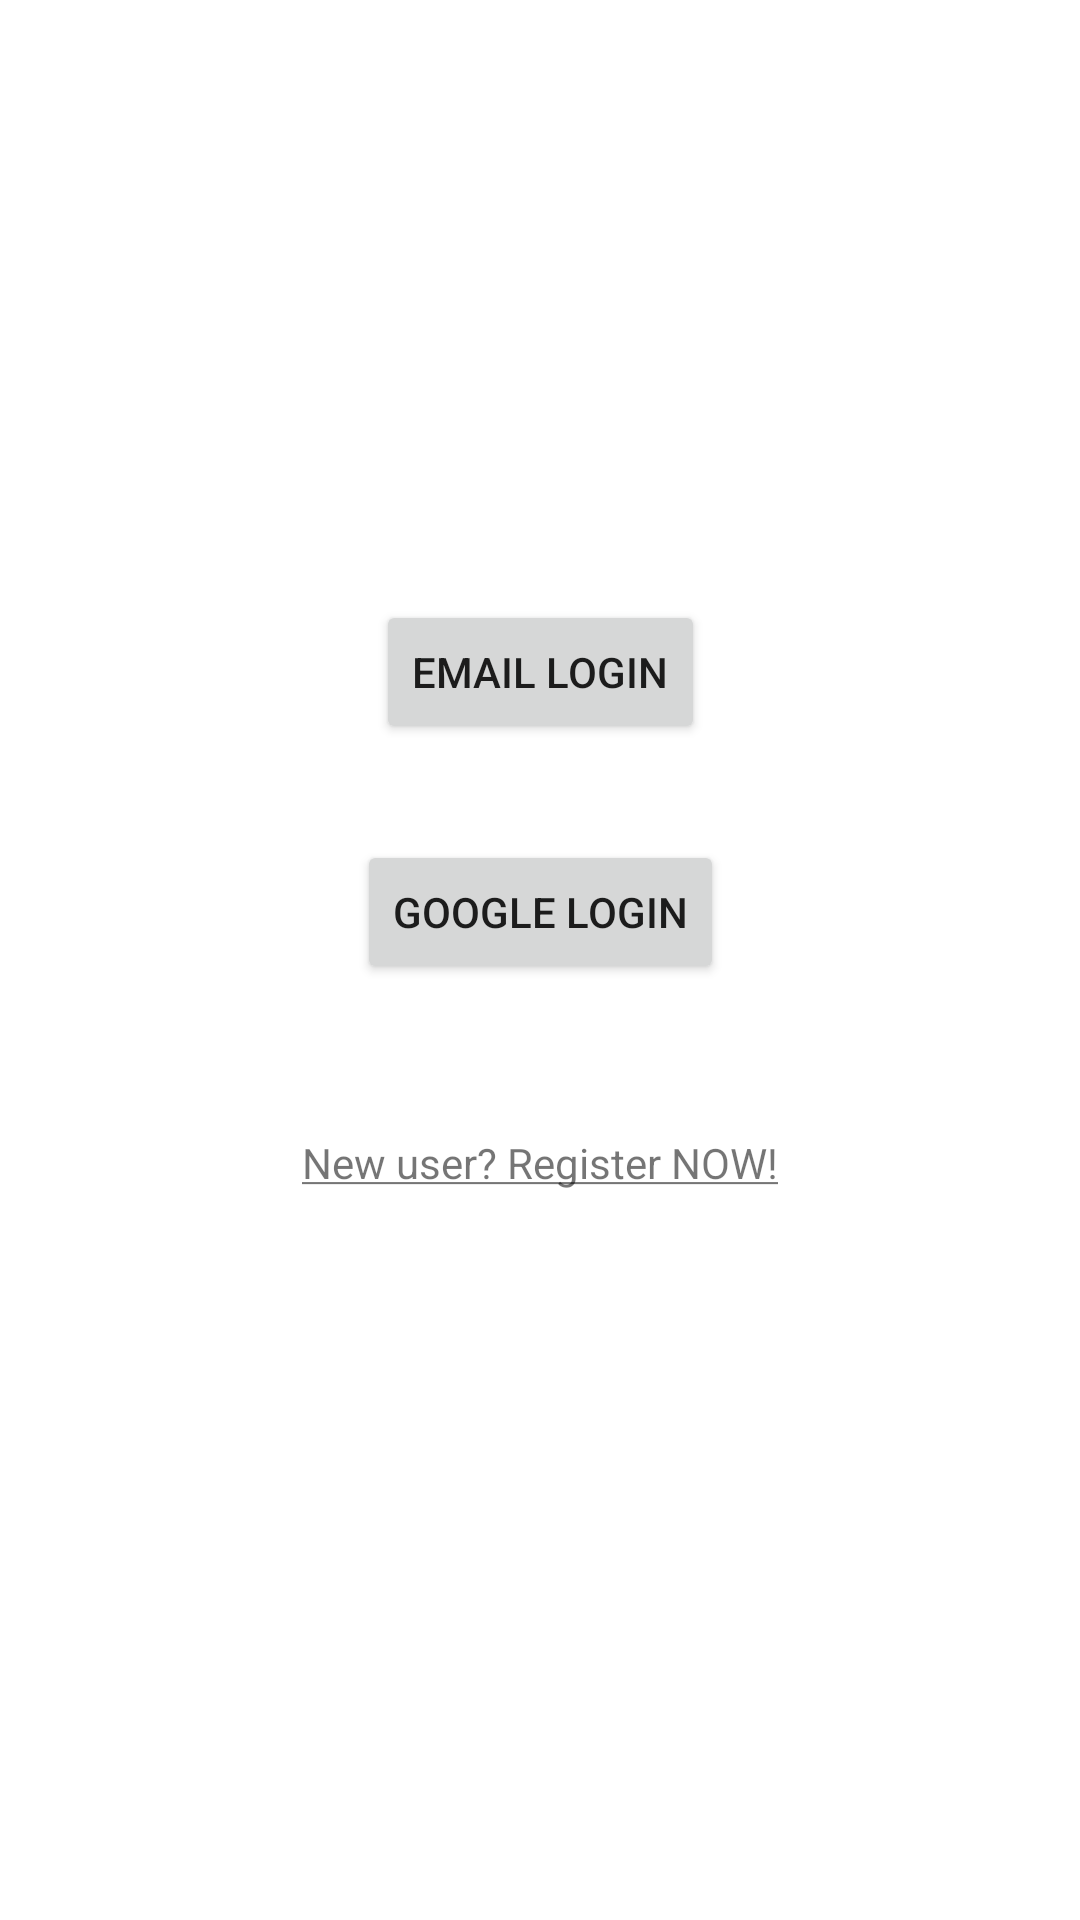

Reconstruct the res/layout file that produces this screen, plus the resources it refers to.
<!-- AndroidManifest.xml: application theme AppTheme -->
<!-- res/layout/fragment_choose_auth.xml -->
<?xml version="1.0" encoding="utf-8"?>
<FrameLayout xmlns:android="http://schemas.android.com/apk/res/android"
    xmlns:app="http://schemas.android.com/apk/res-auto"
    xmlns:tools="http://schemas.android.com/tools"
    android:layout_width="match_parent"
    android:layout_height="match_parent"
    tools:context=".ui.fragments.ChooseAuth">

    <androidx.constraintlayout.widget.ConstraintLayout
        android:layout_width="match_parent"
        android:layout_height="match_parent">


        <Button
            android:id="@+id/email_login_button"
            android:layout_width="wrap_content"
            android:layout_height="wrap_content"
            android:layout_marginTop="200dp"
            android:text="@string/login_with_email"
            app:layout_constraintEnd_toEndOf="parent"
            app:layout_constraintStart_toStartOf="parent"
            app:layout_constraintTop_toTopOf="parent" />

        <Button
            android:id="@+id/google_login_button"
            android:layout_width="wrap_content"
            android:layout_height="wrap_content"
            android:layout_marginTop="32dp"
            android:text="@string/login_with_google"
            app:layout_constraintEnd_toEndOf="@+id/email_login_button"
            app:layout_constraintStart_toStartOf="@+id/email_login_button"
            app:layout_constraintTop_toBottomOf="@+id/email_login_button" />

        <TextView
            android:id="@+id/create_acc_tv"
            android:layout_width="wrap_content"
            android:layout_height="wrap_content"
            android:layout_marginTop="50dp"
            android:text="@string/create_acc_text"
            app:layout_constraintEnd_toEndOf="parent"
            app:layout_constraintStart_toStartOf="parent"
            app:layout_constraintTop_toBottomOf="@+id/google_login_button" />
    </androidx.constraintlayout.widget.ConstraintLayout>

</FrameLayout>
<!-- resources referenced by this layout -->
<resources>
  <string name="create_acc_text"><u>New user? Register NOW!</u></string>
  <string name="login_with_email">Email Login</string>
  <string name="login_with_google">Google Login</string>
  <style name="AppTheme" parent="Theme.MaterialComponents.DayNight.DarkActionBar">
          <item name="colorPrimary">@color/colorPrimary</item>
          <item name="colorPrimaryDark">@color/colorPrimaryDark</item>
          <item name="colorAccent">@color/colorAccent</item>
      </style>
  <!-- not gathered from this repository: default colours our renderer supplied (Android Studio template values) -->
  <color name="colorPrimary">#FF6200EE</color>
  <color name="colorPrimaryDark">#FF3700B3</color>
  <color name="colorAccent">#FF03DAC5</color>
</resources>
